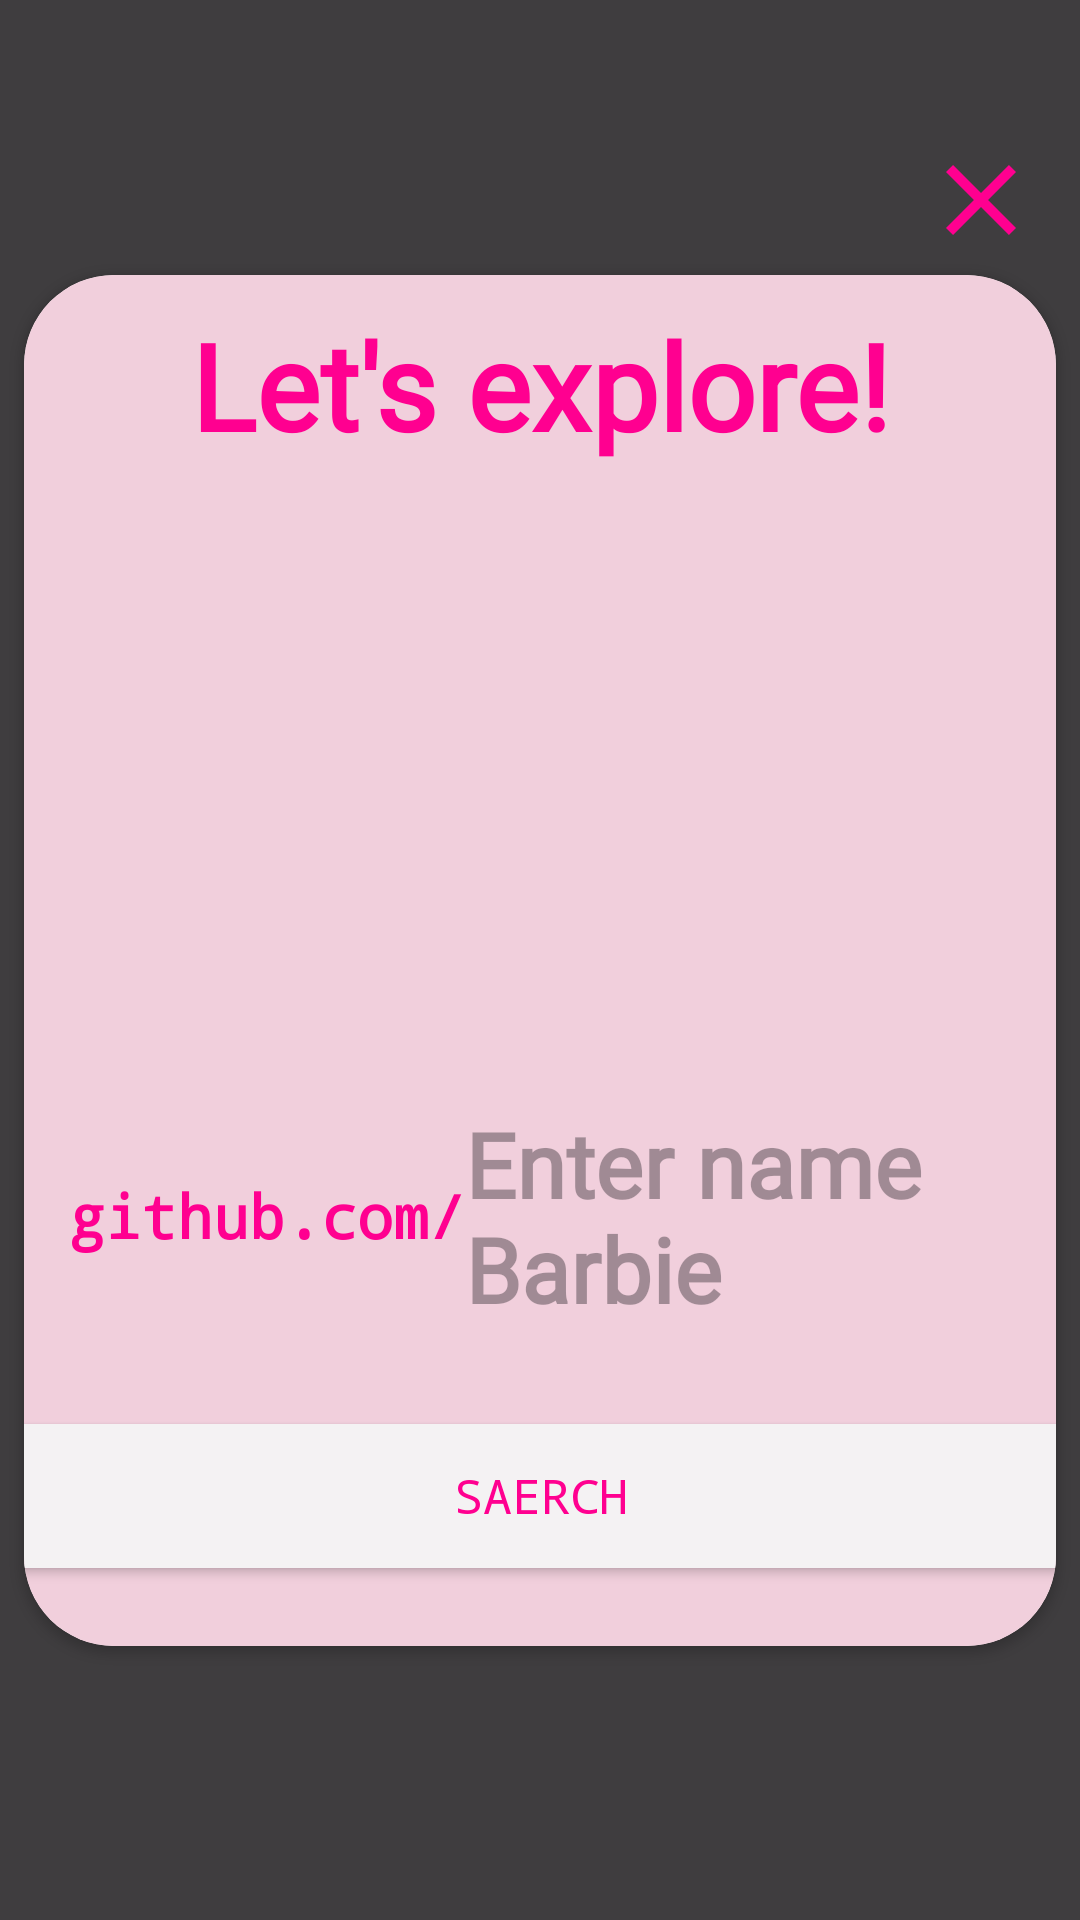

Produce the Android XML layout that renders to this screen, including the resource entries it uses.
<!-- AndroidManifest.xml: application theme Theme.CustomGit -->
<!-- res/layout/fragment_search.xml -->
<?xml version="1.0" encoding="utf-8"?>
<androidx.constraintlayout.widget.ConstraintLayout xmlns:android="http://schemas.android.com/apk/res/android"
    xmlns:app="http://schemas.android.com/apk/res-auto"
    xmlns:tools="http://schemas.android.com/tools"
    android:layout_width="match_parent"
    android:layout_height="match_parent"
    android:background="#80000000">

    <ImageView
        android:id="@+id/clickInterceptor"
        android:layout_width="match_parent"
        android:layout_height="match_parent"
        android:background="#80000000" />

    <ImageView
        android:id="@+id/back"
        android:layout_width="40dp"
        android:layout_height="40dp"
        android:layout_margin="5dp"
        android:background="@drawable/ic_clear"
        app:layout_constraintBottom_toTopOf="@+id/card"
        app:layout_constraintEnd_toEndOf="@+id/card" />

    <androidx.cardview.widget.CardView
        android:id="@+id/card"
        android:layout_width="match_parent"
        android:layout_height="wrap_content"
        app:cardCornerRadius="30dp"
        android:layout_margin="8dp"
        app:layout_constraintBottom_toBottomOf="parent"
        app:layout_constraintEnd_toEndOf="parent"
        app:layout_constraintStart_toStartOf="parent"
        app:layout_constraintTop_toTopOf="parent">

        <androidx.constraintlayout.widget.ConstraintLayout
            android:layout_width="match_parent"
            android:layout_height="match_parent"
            android:background="@color/barbieLite">

            <TextView
                android:id="@+id/text"
                android:layout_width="0dp"
                android:layout_height="wrap_content"
                android:layout_marginTop="10dp"
                android:fontFamily="@font/alex_brush"
                android:text="@string/let_s_explore"
                android:textAlignment="center"
                android:textColor="@color/barbie"
                android:textSize="40sp"
                android:elevation="10dp"
                android:textStyle="bold"
                app:layout_constraintEnd_toEndOf="parent"
                app:layout_constraintStart_toStartOf="parent"
                app:layout_constraintTop_toTopOf="parent" />

            <ImageView
                android:id="@+id/git_logo"
                android:layout_width="0dp"
                android:layout_height="280dp"
                android:layout_margin="20dp"
                android:src="@drawable/ic_star"
                app:layout_constraintEnd_toEndOf="parent"
                app:layout_constraintStart_toStartOf="parent"
                app:layout_constraintTop_toTopOf="parent" />

            <TextView
                android:id="@+id/git_name"
                android:layout_width="wrap_content"
                android:layout_height="wrap_content"
                android:layout_marginStart="15dp"
                android:fontFamily="monospace"
                android:text="@string/github_com"
                android:textColor="@color/barbie"
                android:textSize="20sp"
                android:textStyle="bold"
                app:layout_constraintStart_toStartOf="parent"
                app:layout_constraintTop_toBottomOf="@+id/git_logo" />

            <EditText
                android:id="@+id/git_username"
                android:layout_width="0dp"
                android:layout_height="wrap_content"
                android:layout_marginEnd="10dp"
                android:background="@color/barbieLite"
                android:fontFamily="@font/alex_brush"
                android:hint="@string/enter_name_barbie"
                android:minHeight="48dp"
                android:textColor="@color/barbie"
                android:textSize="30sp"
                android:textStyle="bold"
                app:layout_constraintBottom_toBottomOf="@+id/git_name"
                app:layout_constraintEnd_toEndOf="parent"
                app:layout_constraintStart_toEndOf="@id/git_name"
                app:layout_constraintTop_toBottomOf="@+id/git_logo" />


            <Button
                android:id="@+id/search"
                android:layout_width="360dp"
                android:layout_height="60dp"
                android:layout_marginStart="30dp"
                android:layout_marginTop="50dp"
                android:layout_marginEnd="30dp"
                android:layout_marginBottom="20dp"
                android:backgroundTint="#F4F2F3"
                android:fontFamily="monospace"
                android:text="@string/saerch"
                android:textColor="@color/barbie"
                android:textSize="16sp"
                app:layout_constraintBottom_toBottomOf="parent"
                app:layout_constraintEnd_toEndOf="parent"
                app:layout_constraintStart_toStartOf="parent"
                app:layout_constraintTop_toBottomOf="@id/git_name" />


            <ProgressBar
                android:id="@+id/progressBar"
                android:layout_width="wrap_content"
                android:layout_height="wrap_content"
                android:indeterminateTint="@color/barbie"
                android:visibility="gone"
                app:layout_constraintBottom_toBottomOf="@+id/search"
                app:layout_constraintEnd_toEndOf="parent"
                app:layout_constraintStart_toStartOf="parent" />


        </androidx.constraintlayout.widget.ConstraintLayout>
    </androidx.cardview.widget.CardView>
</androidx.constraintlayout.widget.ConstraintLayout>
<!-- resources referenced by this layout -->
<resources>
  <color name="barbie">#FF0090</color>
  <color name="barbieLite">#F1CFDC</color>
  <!-- drawable ic_clear (drawable) -->
  <vector android:height="50dp" android:tint="@color/barbie"
      android:viewportHeight="24" android:viewportWidth="24"
      android:width="50dp" xmlns:android="http://schemas.android.com/apk/res/android">
      <path android:fillColor="@android:color/white" android:pathData="M19,6.41L17.59,5 12,10.59 6.41,5 5,6.41 10.59,12 5,17.59 6.41,19 12,13.41 17.59,19 19,17.59 13.41,12z"/>
  </vector>
  <string name="enter_name_barbie">Enter name Barbie</string>
  <string name="github_com">github.com/</string>
  <string name="let_s_explore">Let\'s explore!</string>
  <string name="saerch">SAERCH</string>
  <style name="Theme.CustomGit" parent="Base.Theme.CustomGit" />
  <style name="Base.Theme.CustomGit" parent="Theme.Material3.DayNight.NoActionBar">
          
           <item name="colorPrimary">@color/barbieLite</item>
          <item name="android:statusBarColor">@color/black_custom</item>
      </style>
  <color name="black_custom">#1E1E1E</color>
</resources>
